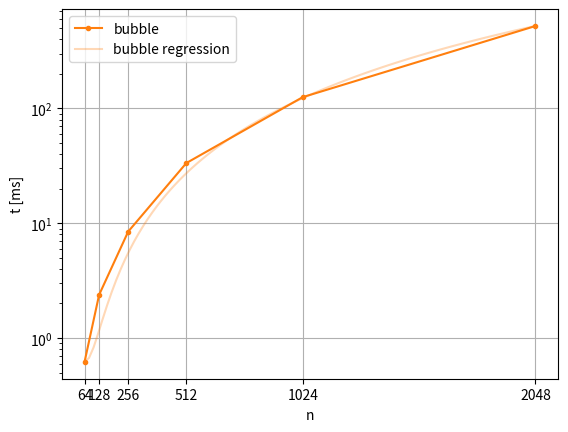

This figure's Python source: (Note: this script raises an exception after producing the figure.)
x = [64,128,256,512,1024,2048,]
y = [[0.619521,2.37792,8.46012,33.4657,125.534,522.808,],]
regrx = [64,83.84,103.68,123.52,143.36,163.2,183.04,202.88,222.72,242.56,262.4,282.24,302.08,321.92,341.76,361.6,381.44,401.28,421.12,440.96,460.8,480.64,500.48,520.32,540.16,560,579.84,599.68,619.52,639.36,659.2,679.04,698.88,718.72,738.56,758.4,778.24,798.08,817.92,837.76,857.6,877.44,897.28,917.12,936.96,956.8,976.64,996.48,1016.32,1036.16,1056,1075.84,1095.68,1115.52,1135.36,1155.2,1175.04,1194.88,1214.72,1234.56,1254.4,1274.24,1294.08,1313.92,1333.76,1353.6,1373.44,1393.28,1413.12,1432.96,1452.8,1472.64,1492.48,1512.32,1532.16,1552,1571.84,1591.68,1611.52,1631.36,1651.2,1671.04,1690.88,1710.72,1730.56,1750.4,1770.24,1790.08,1809.92,1829.76,1849.6,1869.44,1889.28,1909.12,1928.96,1948.8,1968.64,1988.48,2008.32,2028.16,2048,]
regry = [[0.619521,0.671831,0.828762,1.09031,1.45649,1.92728,2.50269,3.18273,3.96738,4.85666,5.85056,6.94907,8.15221,9.45997,10.8724,12.3894,14.011,15.7372,17.5681,19.5036,21.5437,23.6884,25.9377,28.2917,30.7503,33.3135,35.9813,38.7538,41.6308,44.6125,47.6988,50.8898,54.1853,57.5855,61.0903,64.6997,68.4138,72.2324,76.1557,80.1836,84.3161,88.5532,92.895,97.3414,101.892,106.548,111.308,116.173,121.143,126.217,131.395,136.679,142.067,147.559,153.157,158.858,164.665,170.576,176.592,182.712,188.937,195.266,201.701,208.239,214.883,221.631,228.483,235.441,242.503,249.669,256.94,264.316,271.796,279.381,287.071,294.865,302.764,310.768,318.876,327.089,335.406,343.828,352.354,360.986,369.721,378.562,387.507,396.557,405.711,414.97,424.333,433.802,443.374,453.052,462.834,472.721,482.712,492.808,503.008,513.313,523.723,],]
import matplotlib as mpl
mpl.use('svg')
import matplotlib.pyplot as plt
plt.plot(x, y[0], '.-', color=r'tab:orange', label=r'bubble')
plt.plot(regrx, regry[0], color='tab:orange', alpha=0.3, label=r'bubble regression')
plt.yscale('log')
plt.legend(loc='best')
plt.xticks(x)
plt.grid()
plt.xlabel(r'n')
plt.ylabel(r't [ms]')
plt.savefig(r'.csbench/group_1_0.svg', bbox_inches='tight')
